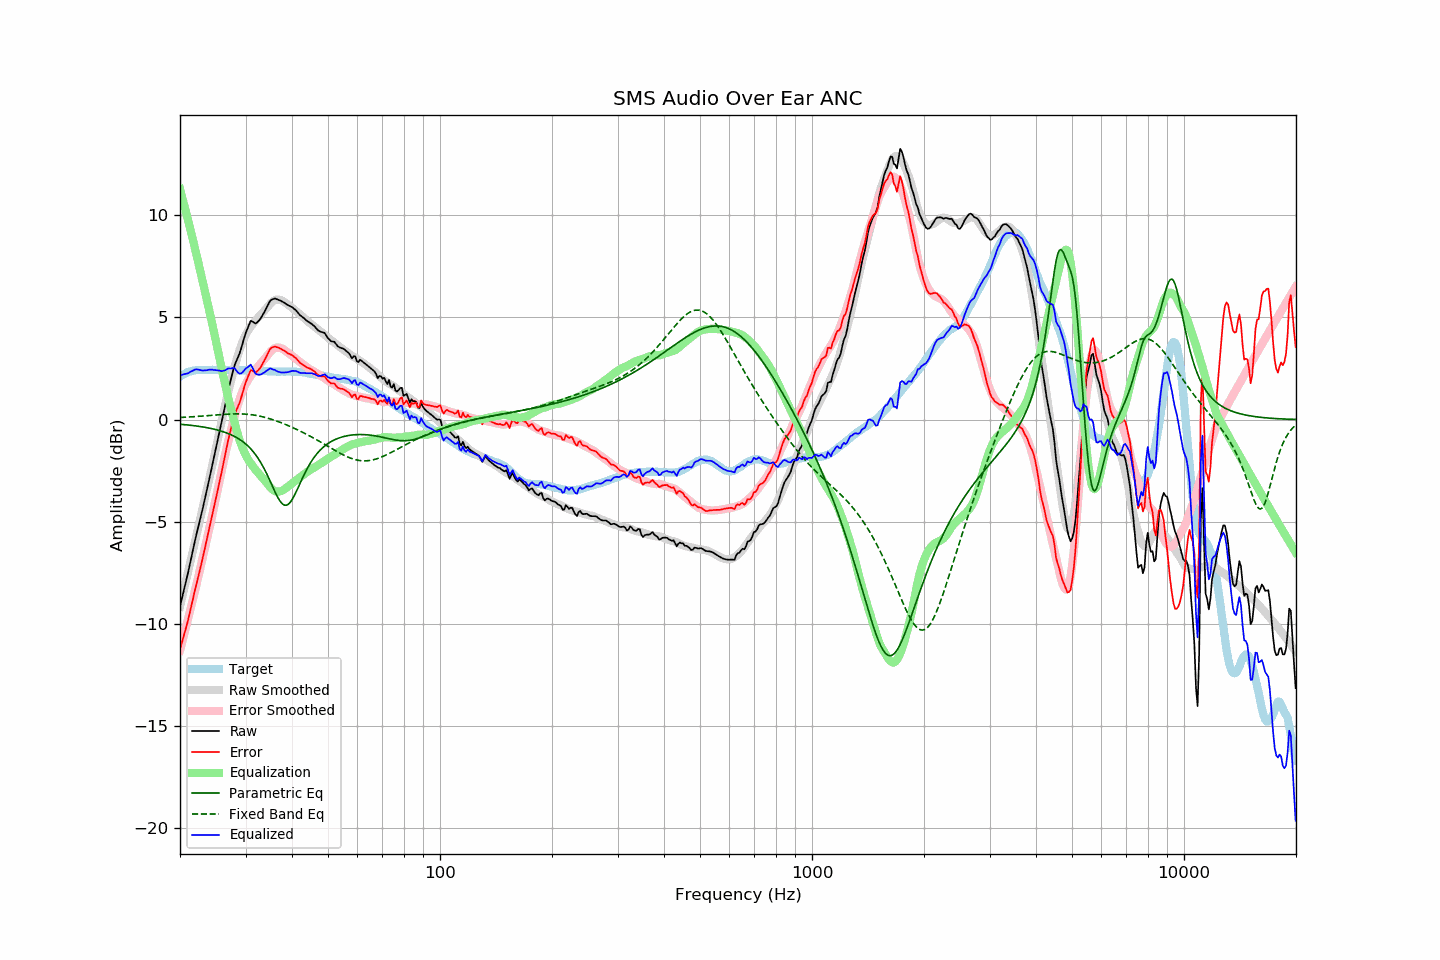

The table this chart was drawn from, first rows:
frequency, raw, error, smoothed, error_smoothed, equalization, parametric_eq, fixed_band_eq, equalized_raw, equalized_smoothed, target
20.00, -9.13, -11.24, -9.15, -11.28, 11.28, -0.23, 0.10, 2.15, 2.14, 2.11
20.20, -8.80, -10.96, -8.81, -10.99, 10.99, -0.23, 0.11, 2.18, 2.18, 2.16
20.40, -8.47, -10.68, -8.47, -10.68, 10.68, -0.24, 0.11, 2.21, 2.21, 2.21
20.61, -8.15, -10.39, -8.13, -10.38, 10.38, -0.25, 0.12, 2.23, 2.24, 2.24
20.81, -7.82, -10.11, -7.79, -10.07, 10.07, -0.26, 0.12, 2.25, 2.28, 2.29
21.02, -7.49, -9.82, -7.45, -9.76, 9.76, -0.26, 0.12, 2.26, 2.30, 2.33
21.23, -7.12, -9.47, -7.11, -9.44, 9.44, -0.27, 0.13, 2.32, 2.33, 2.35
21.44, -6.76, -9.13, -6.77, -9.12, 9.12, -0.28, 0.13, 2.36, 2.35, 2.37
21.66, -6.41, -8.80, -6.43, -8.80, 8.80, -0.29, 0.14, 2.39, 2.37, 2.39
21.87, -6.04, -8.44, -6.09, -8.48, 8.48, -0.30, 0.15, 2.44, 2.39, 2.40
22.09, -5.69, -8.11, -5.74, -8.15, 8.15, -0.31, 0.15, 2.46, 2.41, 2.42
22.31, -5.37, -7.80, -5.40, -7.82, 7.82, -0.32, 0.16, 2.45, 2.42, 2.43
22.54, -5.05, -7.48, -5.05, -7.48, 7.48, -0.33, 0.16, 2.43, 2.43, 2.43
22.76, -4.72, -7.15, -4.71, -7.14, 7.14, -0.34, 0.17, 2.42, 2.43, 2.43
22.99, -4.39, -6.81, -4.36, -6.79, 6.79, -0.36, 0.17, 2.40, 2.43, 2.42
23.22, -4.04, -6.46, -4.02, -6.45, 6.45, -0.37, 0.18, 2.40, 2.43, 2.42
23.45, -3.69, -6.11, -3.67, -6.10, 6.10, -0.38, 0.19, 2.41, 2.43, 2.42
23.69, -3.34, -5.77, -3.33, -5.76, 5.76, -0.40, 0.19, 2.42, 2.43, 2.43
23.92, -2.97, -5.40, -2.98, -5.41, 5.41, -0.41, 0.20, 2.44, 2.43, 2.43
24.16, -2.62, -5.05, -2.63, -5.06, 5.06, -0.43, 0.21, 2.44, 2.43, 2.43
24.40, -2.26, -4.70, -2.27, -4.70, 4.70, -0.45, 0.21, 2.45, 2.43, 2.44
24.65, -1.92, -4.35, -1.91, -4.34, 4.34, -0.46, 0.22, 2.42, 2.43, 2.43
24.89, -1.55, -3.98, -1.54, -3.97, 3.97, -0.48, 0.22, 2.42, 2.43, 2.43
25.14, -1.19, -3.62, -1.17, -3.60, 3.60, -0.50, 0.23, 2.41, 2.43, 2.43
25.39, -0.82, -3.26, -0.79, -3.22, 3.22, -0.52, 0.24, 2.41, 2.43, 2.44
25.65, -0.46, -2.89, -0.41, -2.84, 2.84, -0.55, 0.24, 2.39, 2.43, 2.44
25.91, -0.10, -2.53, -0.04, -2.47, 2.47, -0.57, 0.25, 2.37, 2.43, 2.43
26.16, 0.29, -2.14, 0.33, -2.10, 2.10, -0.60, 0.25, 2.39, 2.43, 2.43
26.43, 0.66, -1.77, 0.68, -1.75, 1.75, -0.62, 0.26, 2.41, 2.43, 2.43
26.69, 1.06, -1.37, 1.03, -1.40, 1.40, -0.65, 0.26, 2.46, 2.43, 2.43
26.96, 1.43, -1.00, 1.36, -1.07, 1.07, -0.68, 0.27, 2.50, 2.43, 2.43
27.23, 1.75, -0.68, 1.68, -0.75, 0.75, -0.71, 0.27, 2.50, 2.43, 2.43
27.50, 2.07, -0.36, 1.99, -0.44, 0.44, -0.75, 0.28, 2.50, 2.42, 2.43
27.77, 2.39, -0.03, 2.28, -0.14, 0.14, -0.79, 0.28, 2.53, 2.42, 2.42
28.05, 2.67, 0.25, 2.58, 0.16, -0.16, -0.83, 0.28, 2.51, 2.42, 2.42
28.33, 2.86, 0.45, 2.87, 0.45, -0.45, -0.87, 0.28, 2.41, 2.42, 2.41
28.62, 3.03, 0.62, 3.15, 0.73, -0.73, -0.92, 0.28, 2.31, 2.42, 2.41
28.90, 3.23, 0.81, 3.40, 0.98, -0.98, -0.96, 0.28, 2.25, 2.42, 2.42
29.19, 3.47, 1.06, 3.63, 1.21, -1.21, -1.02, 0.28, 2.26, 2.42, 2.41
29.48, 3.74, 1.32, 3.83, 1.41, -1.41, -1.07, 0.28, 2.32, 2.41, 2.42
29.78, 4.01, 1.60, 4.01, 1.59, -1.59, -1.13, 0.27, 2.42, 2.41, 2.41
30.08, 4.26, 1.84, 4.17, 1.76, -1.76, -1.20, 0.27, 2.51, 2.41, 2.42
30.38, 4.45, 2.04, 4.31, 1.90, -1.90, -1.27, 0.26, 2.56, 2.41, 2.41
30.68, 4.65, 2.24, 4.43, 2.03, -2.03, -1.35, 0.25, 2.62, 2.41, 2.41
30.99, 4.83, 2.42, 4.55, 2.14, -2.14, -1.43, 0.24, 2.70, 2.41, 2.41
31.30, 4.80, 2.40, 4.65, 2.25, -2.25, -1.52, 0.23, 2.55, 2.40, 2.40
31.61, 4.75, 2.35, 4.75, 2.35, -2.35, -1.61, 0.22, 2.40, 2.40, 2.40
31.93, 4.70, 2.30, 4.85, 2.45, -2.45, -1.71, 0.21, 2.24, 2.40, 2.40
32.24, 4.76, 2.37, 4.94, 2.55, -2.55, -1.82, 0.20, 2.21, 2.39, 2.39
32.57, 4.84, 2.45, 5.03, 2.64, -2.64, -1.94, 0.18, 2.20, 2.39, 2.39
32.89, 4.93, 2.54, 5.11, 2.73, -2.73, -2.07, 0.16, 2.20, 2.38, 2.39
33.22, 5.06, 2.68, 5.20, 2.82, -2.82, -2.20, 0.15, 2.24, 2.38, 2.38
33.55, 5.20, 2.82, 5.28, 2.91, -2.91, -2.35, 0.13, 2.29, 2.38, 2.38
33.89, 5.34, 2.97, 5.37, 3.00, -3.00, -2.50, 0.11, 2.33, 2.37, 2.37
34.23, 5.50, 3.13, 5.46, 3.10, -3.10, -2.66, 0.08, 2.40, 2.37, 2.37
34.57, 5.65, 3.29, 5.56, 3.20, -3.20, -2.82, 0.06, 2.45, 2.36, 2.36
34.92, 5.80, 3.45, 5.65, 3.30, -3.30, -3.00, 0.04, 2.51, 2.36, 2.36
35.27, 5.87, 3.52, 5.74, 3.38, -3.38, -3.17, 0.01, 2.48, 2.35, 2.35
35.62, 5.90, 3.55, 5.80, 3.45, -3.45, -3.34, -0.01, 2.45, 2.35, 2.35
35.97, 5.93, 3.58, 5.84, 3.49, -3.49, -3.52, -0.04, 2.43, 2.35, 2.35
... 635 more rows
